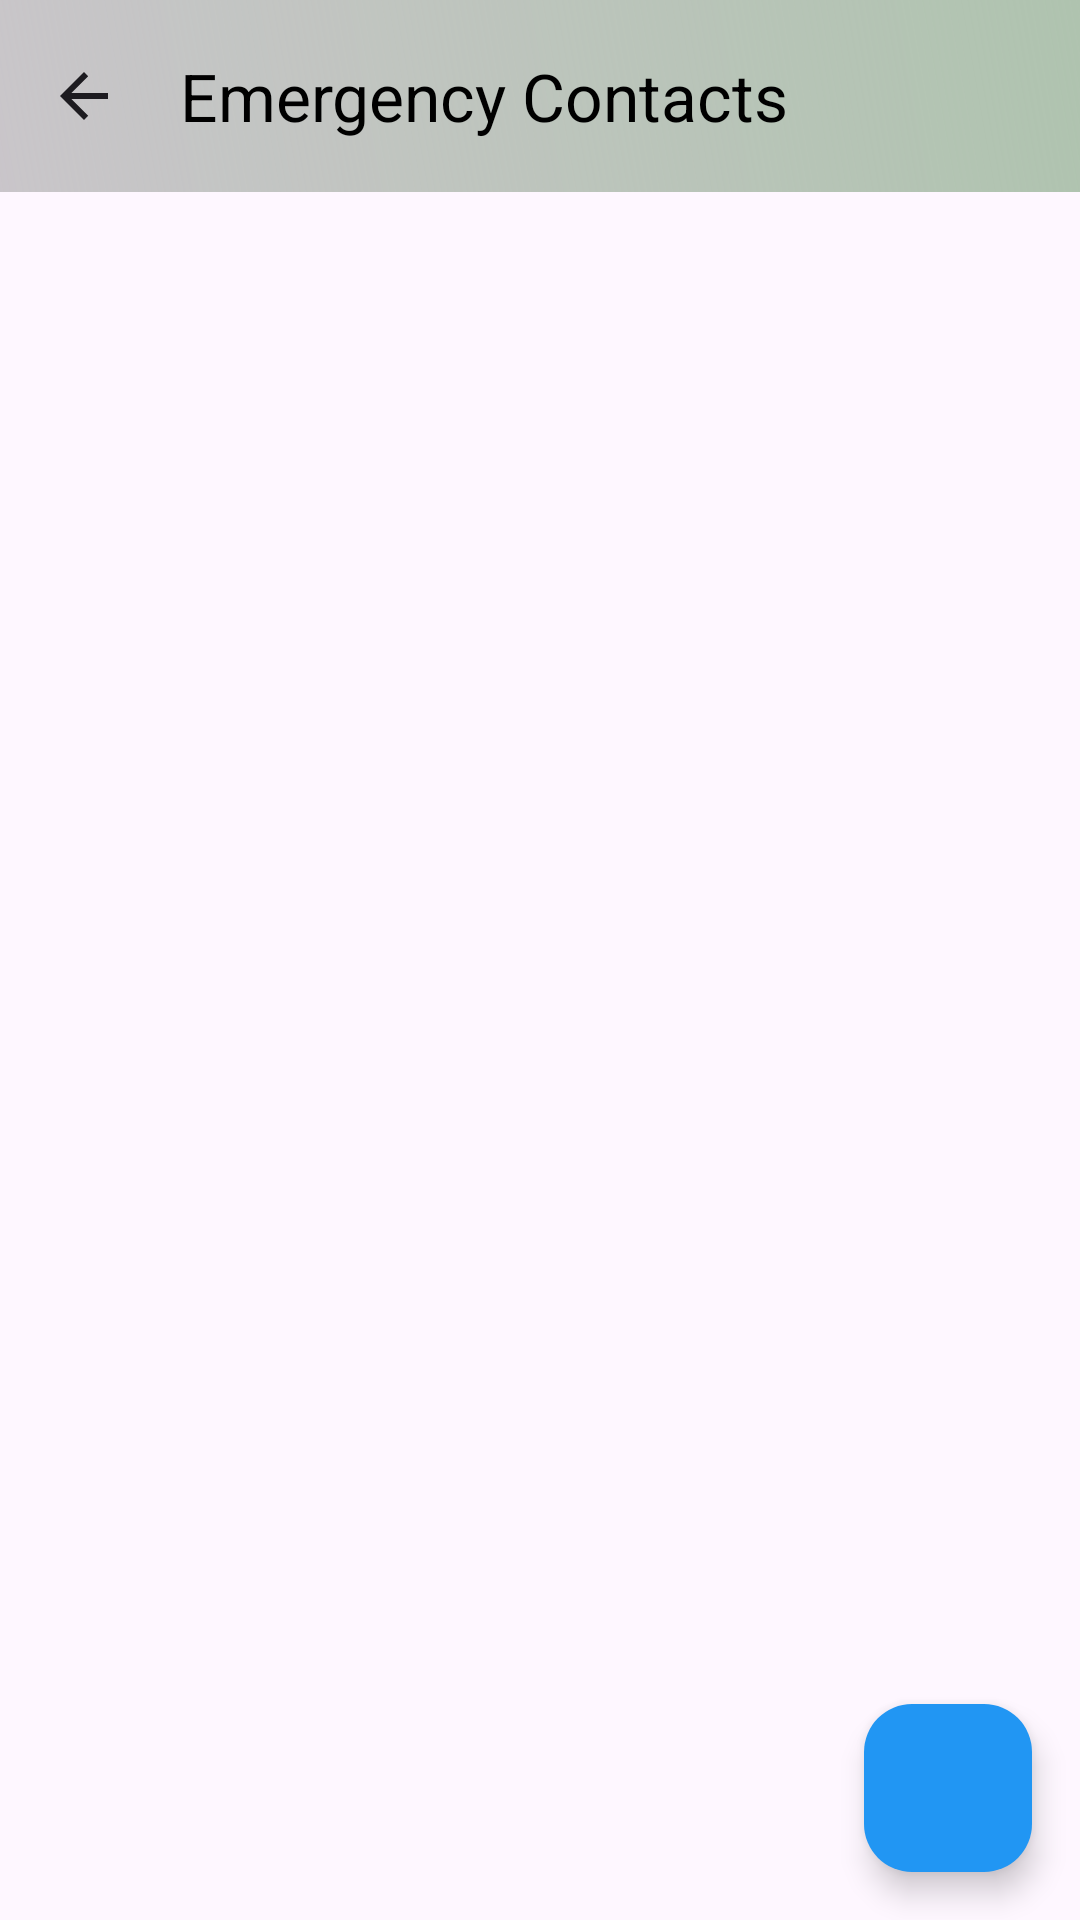

Here is an Android app screen rendered from its layout file. Give the layout XML and the strings, colors and styles it references.
<!-- AndroidManifest.xml: application theme Theme.WomenSafetyApp -->
<!-- res/layout/activity_emergency_contacs.xml -->
<?xml version="1.0" encoding="utf-8"?>

<androidx.constraintlayout.widget.ConstraintLayout xmlns:android="http://schemas.android.com/apk/res/android"
    xmlns:app="http://schemas.android.com/apk/res-auto"
    xmlns:tools="http://schemas.android.com/tools"
    android:id="@+id/main"
    android:layout_width="match_parent"
    android:layout_height="match_parent"
    tools:context=".EmergencyContacsActivity">


    <com.google.android.material.appbar.MaterialToolbar
        android:id="@+id/topAppBar"
        android:layout_width="0dp"
        android:layout_height="wrap_content"
        android:background="@drawable/top_bar_bacground"
        android:theme="@style/ThemeOverlay.MaterialComponents.ActionBar"
        android:elevation="4dp"
        app:title="Emergency Contacts"
        app:titleTextColor="@color/black"
        app:navigationIcon="?attr/homeAsUpIndicator"
        app:layout_constraintTop_toTopOf="parent"
        app:layout_constraintStart_toStartOf="parent"
        app:layout_constraintEnd_toEndOf="parent" />

    <androidx.recyclerview.widget.RecyclerView
        android:id="@+id/recycler_view_contacts"
        android:layout_width="match_parent"
        android:layout_height="0dp"
        android:layout_margin="16dp"
        android:layout_weight="1"
        app:layout_constraintBottom_toBottomOf="parent"
        app:layout_constraintEnd_toEndOf="parent"
        app:layout_constraintHorizontal_bias="0.0"
        app:layout_constraintStart_toStartOf="parent"
        app:layout_constraintTop_toBottomOf="@id/topAppBar"
        app:layout_constraintVertical_bias="0.0" />

    <com.google.android.material.floatingactionbutton.FloatingActionButton
        android:id="@+id/fab_add_contact"
        android:layout_width="wrap_content"
        android:layout_height="wrap_content"
        android:layout_margin="16dp"
        android:src="@drawable/baseline_add_24"
        app:layout_constraintBottom_toBottomOf="parent"
        app:layout_constraintEnd_toEndOf="parent"
        app:fabSize="normal"
        app:backgroundTint="#2196F3" />





</androidx.constraintlayout.widget.ConstraintLayout>
<!-- resources referenced by this layout -->
<resources>
  <!-- drawable top_bar_bacground (drawable) -->
  <?xml version="1.0" encoding="utf-8"?>
  
  <shape xmlns:android="http://schemas.android.com/apk/res/android">
      <gradient
          android:startColor="#525B5D59"
          android:endColor="#AFC3AF"
          android:angle="45" />
  </shape>
  <style name="Theme.WomenSafetyApp" parent="Base.Theme.WomenSafetyApp" />
  <style name="Base.Theme.WomenSafetyApp" parent="Theme.Material3.DayNight.NoActionBar">
          
          
      </style>
  <!-- not gathered from this repository: default colours our renderer supplied (Android Studio template values) -->
  <color name="black">#FF000000</color>
</resources>
